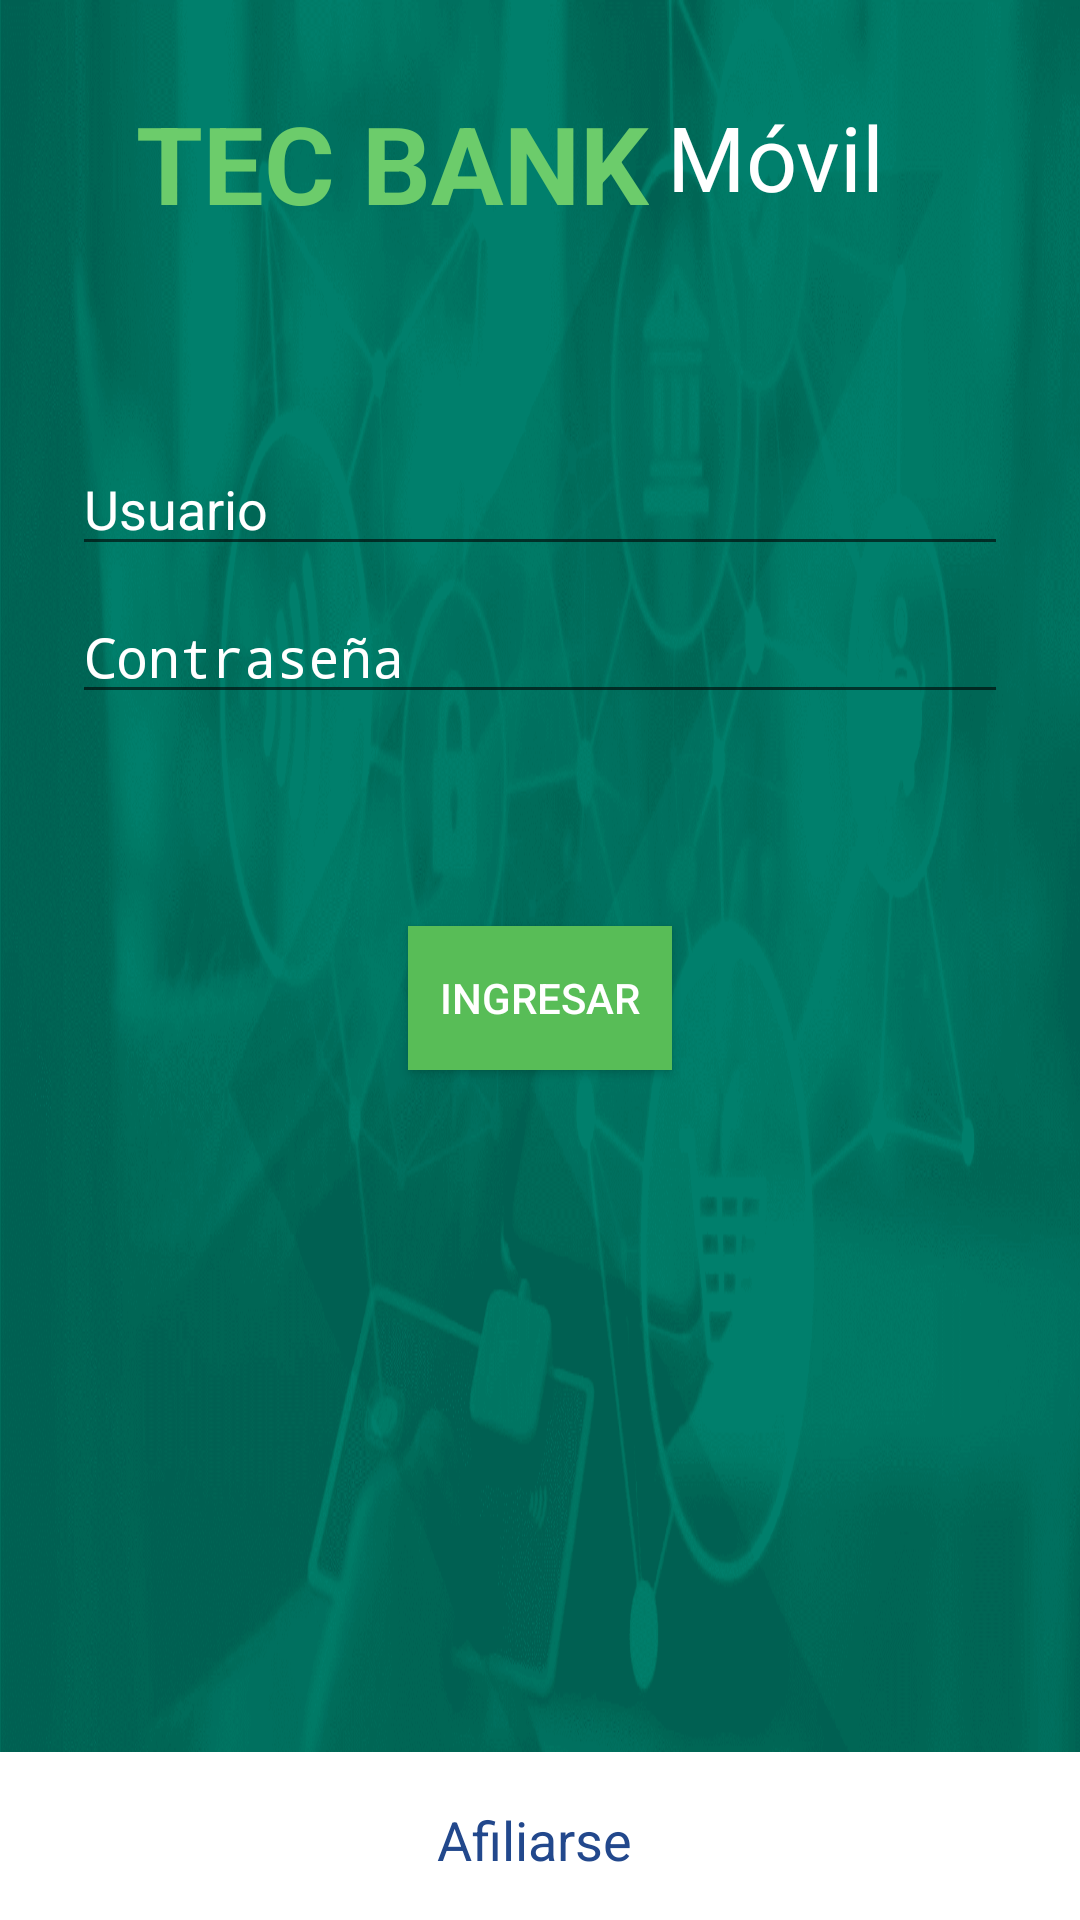

Reconstruct the res/layout file that produces this screen, plus the resources it refers to.
<!-- AndroidManifest.xml: activity theme AppTheme.NoActionBar -->
<!-- res/layout/activity_login.xml -->
<?xml version="1.0" encoding="utf-8"?>
<androidx.constraintlayout.widget.ConstraintLayout xmlns:android="http://schemas.android.com/apk/res/android"
    xmlns:app="http://schemas.android.com/apk/res-auto"
    xmlns:tools="http://schemas.android.com/tools"
    android:id="@+id/container"
    android:layout_width="match_parent"
    android:layout_height="match_parent"
    android:paddingLeft="@dimen/activity_horizontal_margin"
    android:paddingTop="@dimen/activity_vertical_margin"
    android:paddingRight="@dimen/activity_horizontal_margin"
    android:paddingBottom="@dimen/activity_vertical_margin"
    tools:context=".ui.login.LoginActivity"
    android:background="@drawable/fondoinicio">

    <EditText
        android:id="@+id/username"
        android:layout_width="0dp"
        android:layout_height="wrap_content"
        android:layout_marginStart="24dp"

        android:layout_marginTop="69dp"
        android:layout_marginEnd="24dp"
        android:hint="Usuario"
        android:inputType="textEmailAddress"
        android:selectAllOnFocus="true"
        android:textColor="#FFFFFF"
        android:textColorHint="#FFFFFF"
        app:layout_constraintEnd_toEndOf="parent"
        app:layout_constraintStart_toStartOf="parent"
        app:layout_constraintTop_toBottomOf="@+id/textView"
        tools:ignore="MissingConstraints" />

    <EditText
        android:id="@+id/password"
        android:layout_width="0dp"
        android:layout_height="wrap_content"
        android:layout_marginStart="24dp"
        android:layout_marginTop="8dp"
        android:layout_marginEnd="24dp"

        android:hint="Contraseña"
        android:imeActionLabel="@string/action_sign_in_short"
        android:imeOptions="actionDone"
        android:inputType="textPassword"
        android:selectAllOnFocus="true"
        android:textColor="#FFFFFF"
        android:textColorHint="#FFFFFF"
        app:layout_constraintEnd_toEndOf="parent"
        app:layout_constraintStart_toStartOf="parent"
        app:layout_constraintTop_toBottomOf="@+id/username" />

    <Button
        android:id="@+id/login"
        android:layout_width="wrap_content"
        android:layout_height="wrap_content"
        android:layout_gravity="start"
        android:layout_marginStart="48dp"
        android:layout_marginTop="16dp"
        android:layout_marginEnd="48dp"
        android:layout_marginBottom="64dp"
        android:background="#58BD57"
        android:onClick="Ini_Principal"
        android:text="Ingresar"
        android:textColor="#FFFFFF"
        app:layout_constraintBottom_toBottomOf="parent"
        app:layout_constraintEnd_toEndOf="parent"
        app:layout_constraintStart_toStartOf="parent"
        app:layout_constraintTop_toBottomOf="@+id/password"
        app:layout_constraintVertical_bias="0.2" />

    <ProgressBar
        android:id="@+id/loading"
        android:layout_width="wrap_content"
        android:layout_height="wrap_content"
        android:layout_gravity="center"
        android:layout_marginStart="32dp"
        android:layout_marginTop="64dp"
        android:layout_marginEnd="32dp"
        android:layout_marginBottom="64dp"
        android:visibility="gone"
        app:layout_constraintBottom_toBottomOf="parent"
        app:layout_constraintEnd_toEndOf="@+id/password"
        app:layout_constraintStart_toStartOf="@+id/password"
        app:layout_constraintTop_toTopOf="parent"
        app:layout_constraintVertical_bias="0.3" />

    <TextView
        android:id="@+id/textView"
        style="@style/Widget.MaterialComponents.MaterialCalendar.HeaderSelection"
        android:layout_width="wrap_content"
        android:layout_height="wrap_content"
        android:layout_marginLeft="65dp"
        android:layout_marginTop="30dp"
        android:layout_marginEnd="6dp"
        android:text="TEC BANK"
        android:textColor="#6CCC6B"
        android:textSize="36sp"
        android:textStyle="bold"
        app:layout_constraintEnd_toStartOf="@+id/textView3"
        app:layout_constraintLeft_toLeftOf="parent"
        app:layout_constraintTop_toTopOf="parent" />

    <TextView
        android:id="@+id/textView3"
        android:layout_width="wrap_content"
        android:layout_height="wrap_content"
        android:layout_marginTop="32dp"
        android:layout_marginRight="65dp"
        android:text="Móvil"
        android:textColor="#FFFFFF"
        android:textSize="30sp"
        app:layout_constraintRight_toRightOf="parent"
        app:layout_constraintTop_toTopOf="parent" />


    <androidx.appcompat.widget.Toolbar
        android:id="@+id/toolbar2"
        android:layout_width="match_parent"
        android:layout_height="wrap_content"
        android:background="#FFFFFF"
        android:minHeight="?attr/actionBarSize"
        android:theme="?attr/actionBarTheme"
        app:layout_constraintBottom_toBottomOf="parent"
        tools:layout_editor_absoluteX="16dp" />

    <TextView
        android:id="@+id/textView4"
        android:layout_width="69dp"
        android:layout_height="35dp"
        android:layout_marginBottom="4dp"
        android:onClick="Ini_Registro"
        android:text="Afiliarse"
        android:textColor="#22488C"
        android:textSize="18sp"
        app:layout_constraintBottom_toBottomOf="parent"
        app:layout_constraintEnd_toEndOf="@+id/toolbar2"
        app:layout_constraintStart_toStartOf="@+id/toolbar2" />

</androidx.constraintlayout.widget.ConstraintLayout>
<!-- resources referenced by this layout -->
<resources>
  <!-- drawable fondoinicio: png bitmap (drawable-v24, 223139 bytes) -->
  <string name="action_sign_in_short">Sign in</string>
  <style name="AppTheme.NoActionBar">
          <item name="windowActionBar">false</item>
          <item name="windowNoTitle">true</item>
      </style>
</resources>
